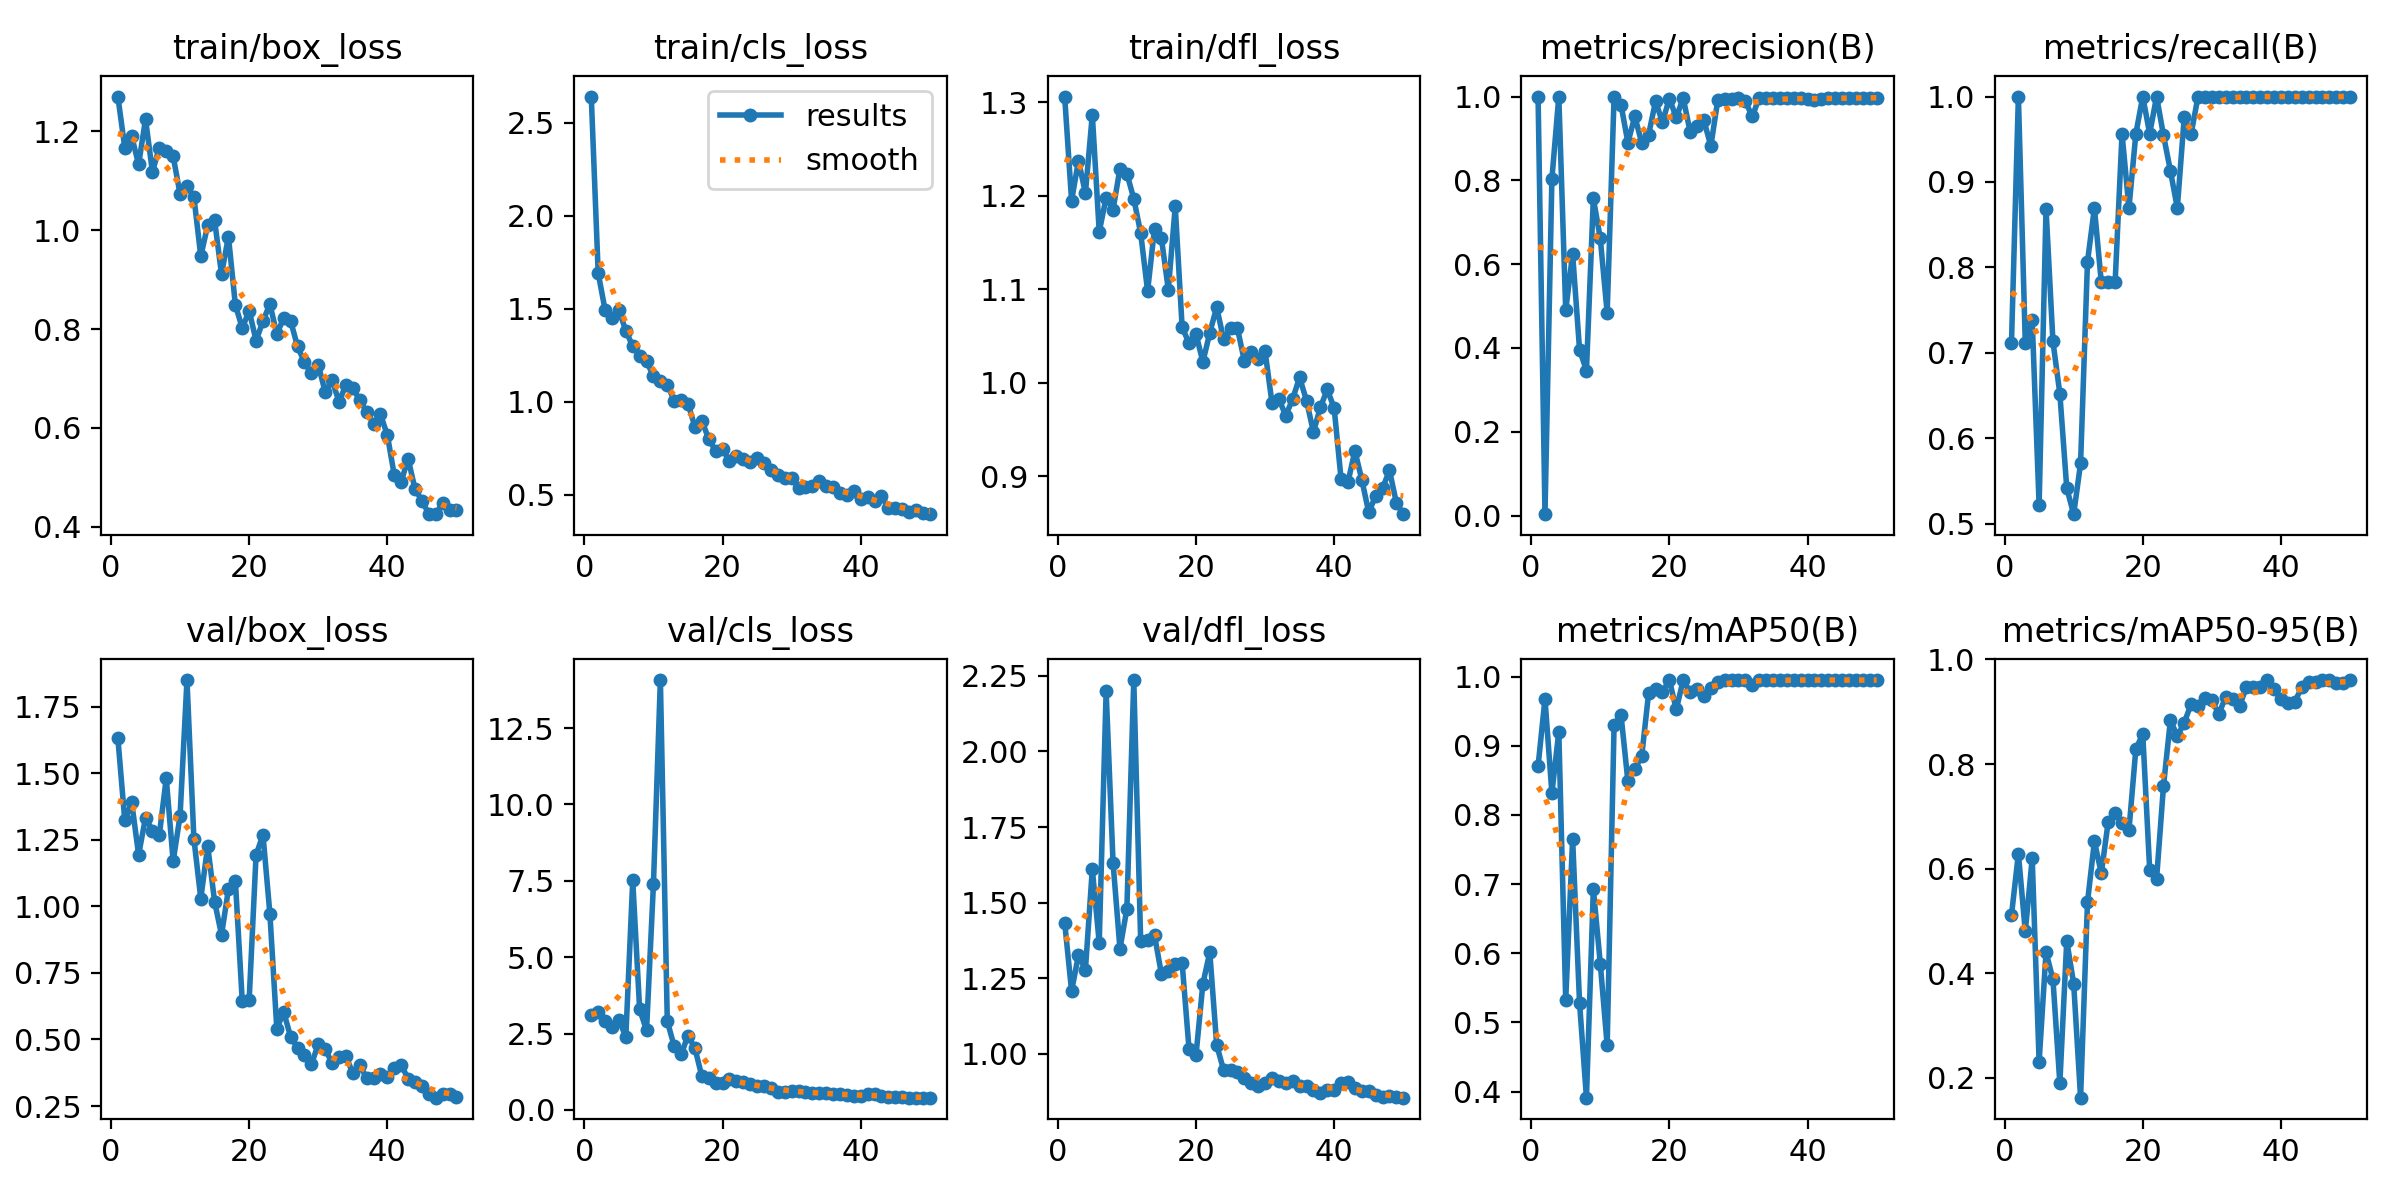

The table this chart was drawn from, first rows:
epoch, time, train/box_loss, train/cls_loss, train/dfl_loss, metrics/precision(B), metrics/recall(B), metrics/mAP50(B), metrics/mAP50-95(B), val/box_loss, val/cls_loss, val/dfl_loss, lr/pg0, lr/pg1, lr/pg2
1, 109.1, 1.271, 2.64, 1.306, 1, 0.711, 0.8706, 0.511, 1.632, 3.12, 1.434, 0.00024, 0.00024, 0.00024
2, 170.2, 1.167, 1.692, 1.195, 0.00333, 1, 0.9678, 0.6285, 1.323, 3.205, 1.208, 0.0004901, 0.0004901, 0.0004901
3, 229, 1.19, 1.493, 1.237, 0.8034, 0.711, 0.8315, 0.48, 1.391, 2.925, 1.327, 0.0007299, 0.0007299, 0.0007299
4, 288.7, 1.133, 1.452, 1.203, 1, 0.7379, 0.9203, 0.6195, 1.194, 2.714, 1.278, 0.0009594, 0.0009594, 0.0009594
5, 348.1, 1.225, 1.493, 1.287, 0.4901, 0.5217, 0.5318, 0.2305, 1.333, 2.947, 1.611, 0.001179, 0.001179, 0.001179
6, 406.8, 1.118, 1.382, 1.161, 0.6247, 0.8686, 0.7655, 0.4401, 1.285, 2.398, 1.367, 0.001388, 0.001388, 0.001388
7, 480.3, 1.167, 1.299, 1.198, 0.3961, 0.7133, 0.5285, 0.3887, 1.269, 7.513, 2.199, 0.001586, 0.001586, 0.001586
8, 556.2, 1.161, 1.249, 1.185, 0.3459, 0.6522, 0.3911, 0.1897, 1.481, 3.291, 1.632, 0.001723, 0.001723, 0.001723
9, 705.2, 1.15, 1.218, 1.229, 0.7567, 0.5417, 0.6931, 0.462, 1.17, 2.609, 1.348, 0.001683, 0.001683, 0.001683
10, 783.8, 1.073, 1.138, 1.224, 0.6619, 0.5111, 0.585, 0.3803, 1.34, 7.411, 1.479, 0.001644, 0.001644, 0.001644
11, 843.1, 1.089, 1.111, 1.197, 0.4838, 0.5706, 0.4668, 0.1621, 1.85, 14.07, 2.236, 0.001604, 0.001604, 0.001604
12, 901.1, 1.067, 1.093, 1.16, 1, 0.8067, 0.9305, 0.5357, 1.254, 2.91, 1.372, 0.001564, 0.001564, 0.001564
13, 960.3, 0.9476, 1.007, 1.098, 0.9807, 0.8696, 0.9447, 0.6521, 1.029, 2.084, 1.377, 0.001525, 0.001525, 0.001525
14, 1020, 1.01, 1.008, 1.165, 0.8897, 0.7826, 0.8485, 0.5915, 1.227, 1.817, 1.392, 0.001485, 0.001485, 0.001485
15, 1079, 1.02, 0.9896, 1.154, 0.9529, 0.7826, 0.8661, 0.6899, 1.017, 2.437, 1.264, 0.001446, 0.001446, 0.001446
16, 1138, 0.9112, 0.8665, 1.099, 0.8891, 0.7826, 0.8851, 0.707, 0.8932, 2.022, 1.275, 0.001406, 0.001406, 0.001406
17, 1197, 0.9872, 0.8989, 1.188, 0.9094, 0.9565, 0.9763, 0.6866, 1.064, 1.103, 1.298, 0.001366, 0.001366, 0.001366
18, 1262, 0.8492, 0.8003, 1.059, 0.9885, 0.8696, 0.9816, 0.6737, 1.097, 1.041, 1.3, 0.001327, 0.001327, 0.001327
19, 1338, 0.8018, 0.7372, 1.042, 0.939, 0.9565, 0.9781, 0.8288, 0.6438, 0.8883, 1.014, 0.001287, 0.001287, 0.001287
20, 1397, 0.8371, 0.7469, 1.052, 0.9951, 1, 0.995, 0.8572, 0.649, 0.8676, 0.9944, 0.001248, 0.001248, 0.001248
21, 1457, 0.7766, 0.6839, 1.022, 0.95, 0.9565, 0.9525, 0.5981, 1.194, 1.027, 1.232, 0.001208, 0.001208, 0.001208
22, 1515, 0.8164, 0.7095, 1.053, 0.9965, 1, 0.995, 0.5808, 1.268, 0.9468, 1.336, 0.001168, 0.001168, 0.001168
23, 1575, 0.8506, 0.6926, 1.081, 0.9165, 0.9546, 0.9773, 0.7581, 0.9722, 0.9308, 1.029, 0.001129, 0.001129, 0.001129
24, 1635, 0.79, 0.6776, 1.046, 0.9288, 0.913, 0.9817, 0.8839, 0.5405, 0.8366, 0.9461, 0.001089, 0.001089, 0.001089
25, 1710, 0.8224, 0.6963, 1.058, 0.9429, 0.8696, 0.9722, 0.8535, 0.6026, 0.7957, 0.9473, 0.00105, 0.00105, 0.00105
26, 1786, 0.8162, 0.6723, 1.058, 0.8821, 0.9758, 0.9829, 0.8789, 0.5099, 0.7787, 0.9413, 0.00101, 0.00101, 0.00101
27, 1863, 0.765, 0.6334, 1.023, 0.9907, 0.9565, 0.9918, 0.915, 0.4677, 0.7245, 0.9189, 0.0009704, 0.0009704, 0.0009704
28, 1928, 0.7326, 0.6088, 1.033, 0.9949, 1, 0.995, 0.9102, 0.4425, 0.5991, 0.9033, 0.0009308, 0.0009308, 0.0009308
29, 1988, 0.711, 0.5926, 1.025, 0.995, 1, 0.995, 0.9258, 0.4068, 0.5881, 0.8936, 0.0008912, 0.0008912, 0.0008912
30, 2049, 0.7277, 0.5889, 1.034, 0.9957, 1, 0.995, 0.9224, 0.4817, 0.6286, 0.9049, 0.0008516, 0.0008516, 0.0008516
31, 2108, 0.6727, 0.5391, 0.9785, 0.9883, 1, 0.995, 0.8954, 0.4644, 0.6075, 0.9184, 0.000812, 0.000812, 0.000812
32, 2170, 0.6961, 0.5419, 0.9824, 0.9525, 1, 0.9879, 0.9286, 0.4108, 0.5756, 0.9109, 0.0007724, 0.0007724, 0.0007724
33, 2231, 0.6532, 0.5469, 0.9647, 0.9969, 1, 0.995, 0.9251, 0.434, 0.5419, 0.903, 0.0007328, 0.0007328, 0.0007328
34, 2291, 0.6865, 0.5762, 0.9829, 0.9966, 1, 0.995, 0.9106, 0.4368, 0.5638, 0.9087, 0.0006932, 0.0006932, 0.0006932
35, 2352, 0.6803, 0.5468, 1.006, 0.9958, 1, 0.995, 0.9475, 0.3731, 0.5509, 0.895, 0.0006536, 0.0006536, 0.0006536
36, 2412, 0.6564, 0.5449, 0.9807, 0.9957, 1, 0.995, 0.9476, 0.4027, 0.5298, 0.8918, 0.000614, 0.000614, 0.000614
37, 2471, 0.6325, 0.5117, 0.9473, 0.9966, 1, 0.995, 0.9479, 0.3562, 0.5141, 0.8805, 0.0005744, 0.0005744, 0.0005744
38, 2531, 0.6079, 0.5015, 0.9735, 0.9958, 1, 0.995, 0.9606, 0.3571, 0.4916, 0.8715, 0.0005348, 0.0005348, 0.0005348
39, 2590, 0.6274, 0.5186, 0.9928, 0.9964, 1, 0.995, 0.9434, 0.3704, 0.4646, 0.8818, 0.0004952, 0.0004952, 0.0004952
40, 2650, 0.5853, 0.479, 0.9728, 0.9951, 1, 0.995, 0.9238, 0.3597, 0.4427, 0.8793, 0.0004556, 0.0004556, 0.0004556
41, 3071, 0.5043, 0.4898, 0.8968, 0.9916, 1, 0.995, 0.9161, 0.3936, 0.5098, 0.9028, 0.000416, 0.000416, 0.000416
42, 3131, 0.4908, 0.4661, 0.8938, 0.9948, 1, 0.995, 0.9187, 0.4057, 0.5284, 0.9076, 0.0003764, 0.0003764, 0.0003764
43, 3191, 0.5379, 0.4953, 0.9271, 0.9961, 1, 0.995, 0.9468, 0.3513, 0.4642, 0.8876, 0.0003368, 0.0003368, 0.0003368
44, 3249, 0.476, 0.4312, 0.8963, 0.9959, 1, 0.995, 0.9568, 0.3383, 0.4382, 0.8761, 0.0002972, 0.0002972, 0.0002972
45, 3308, 0.453, 0.4324, 0.8614, 0.9959, 1, 0.995, 0.957, 0.3269, 0.4402, 0.8757, 0.0002576, 0.0002576, 0.0002576
46, 3368, 0.4255, 0.4253, 0.8791, 0.9969, 1, 0.995, 0.9605, 0.2947, 0.4276, 0.8622, 0.000218, 0.000218, 0.000218
47, 4085, 0.4253, 0.4069, 0.887, 0.9972, 1, 0.995, 0.9606, 0.2813, 0.4046, 0.8576, 0.0001784, 0.0001784, 0.0001784
48, 4144, 0.4479, 0.4213, 0.9064, 0.9973, 1, 0.995, 0.9556, 0.2937, 0.408, 0.8596, 0.0001388, 0.0001388, 0.0001388
49, 4202, 0.4332, 0.4044, 0.8717, 0.9971, 1, 0.995, 0.9559, 0.294, 0.4058, 0.857, 9.92e-05, 9.92e-05, 9.92e-05
50, 4261, 0.4333, 0.3967, 0.8595, 0.9971, 1, 0.995, 0.9598, 0.2846, 0.4032, 0.8548, 5.96e-05, 5.96e-05, 5.96e-05
